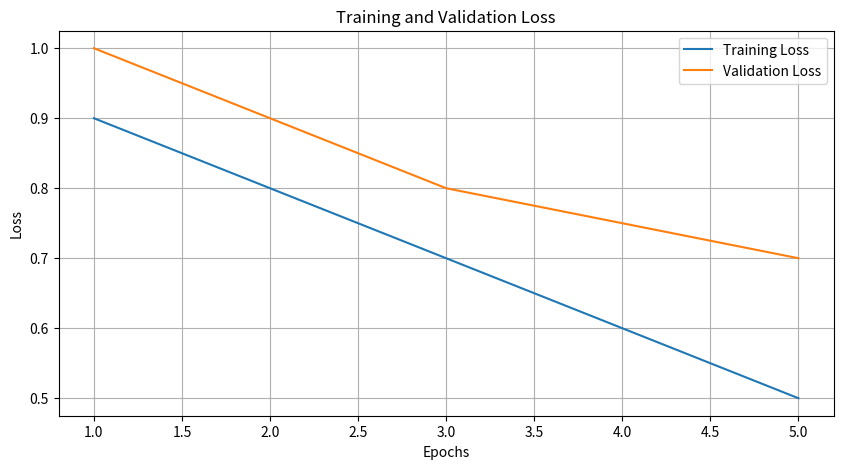

Write the Python code that produced this figure. (Note: this script raises an exception after producing the figure.)
import matplotlib.pyplot as plt


def plot_loss(train_losses, val_losses, epochs):
    """
    绘制训练损失和验证损失

    :param train_losses: List of training losses
    :param val_losses: List of validation losses
    :param epochs: Number of epochs
    """
    plt.figure(figsize=(10, 5))
    plt.plot(range(1, epochs + 1), train_losses, label='Training Loss')
    plt.plot(range(1, epochs + 1), val_losses, label='Validation Loss')
    plt.xlabel('Epochs')
    plt.ylabel('Loss')
    plt.title('Training and Validation Loss')
    plt.legend()
    plt.grid(True)
    save_path = f'loss/loss_curve_epoch_{epochs}.png'
    plt.savefig(save_path)


if __name__ == '__main__':
    # 示例调用
    train_losses = [0.9, 0.8, 0.7, 0.6, 0.5]  # 训练损失示例数据
    val_losses = [1.0, 0.9, 0.8, 0.75, 0.7]  # 验证损失示例数据
    epochs = 5  # 训练的epoch数量

    plot_loss(train_losses, val_losses, epochs)
